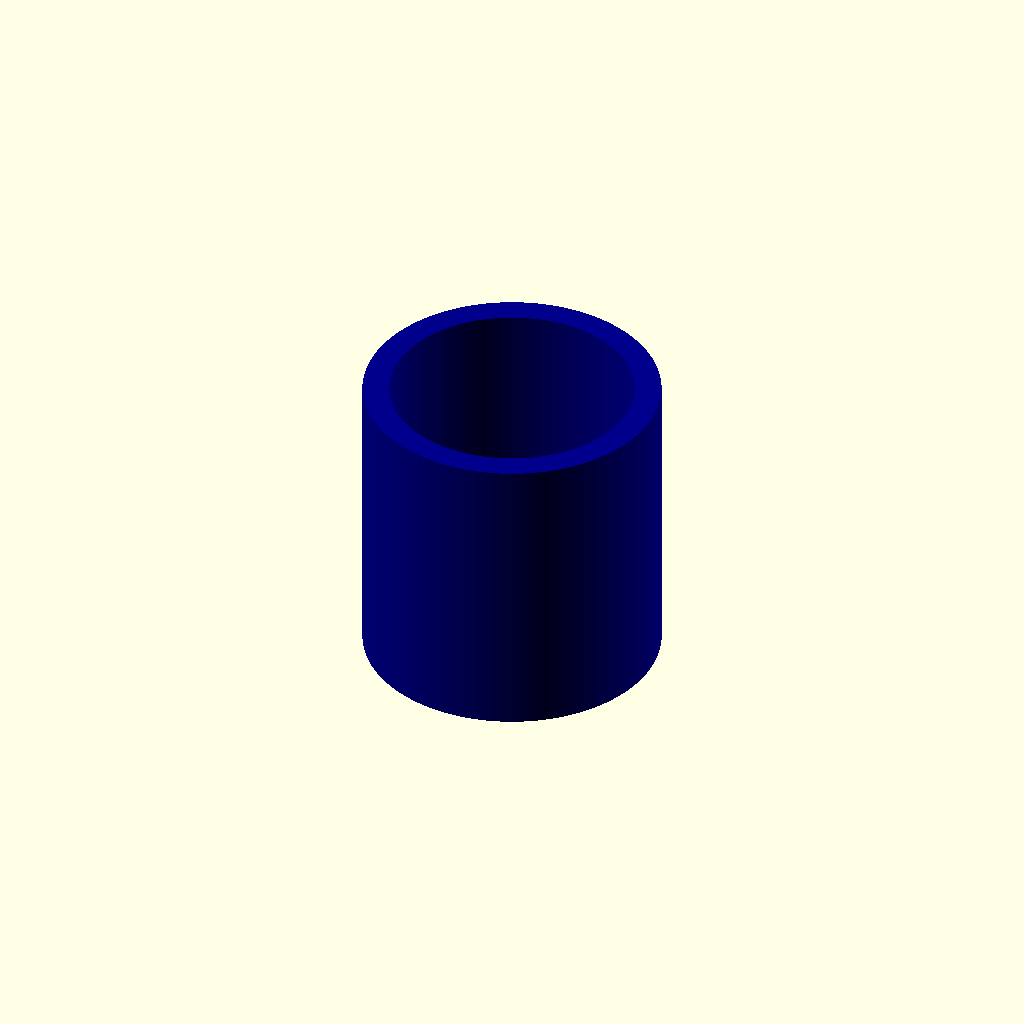
Cell 1: the model at its default parameters.
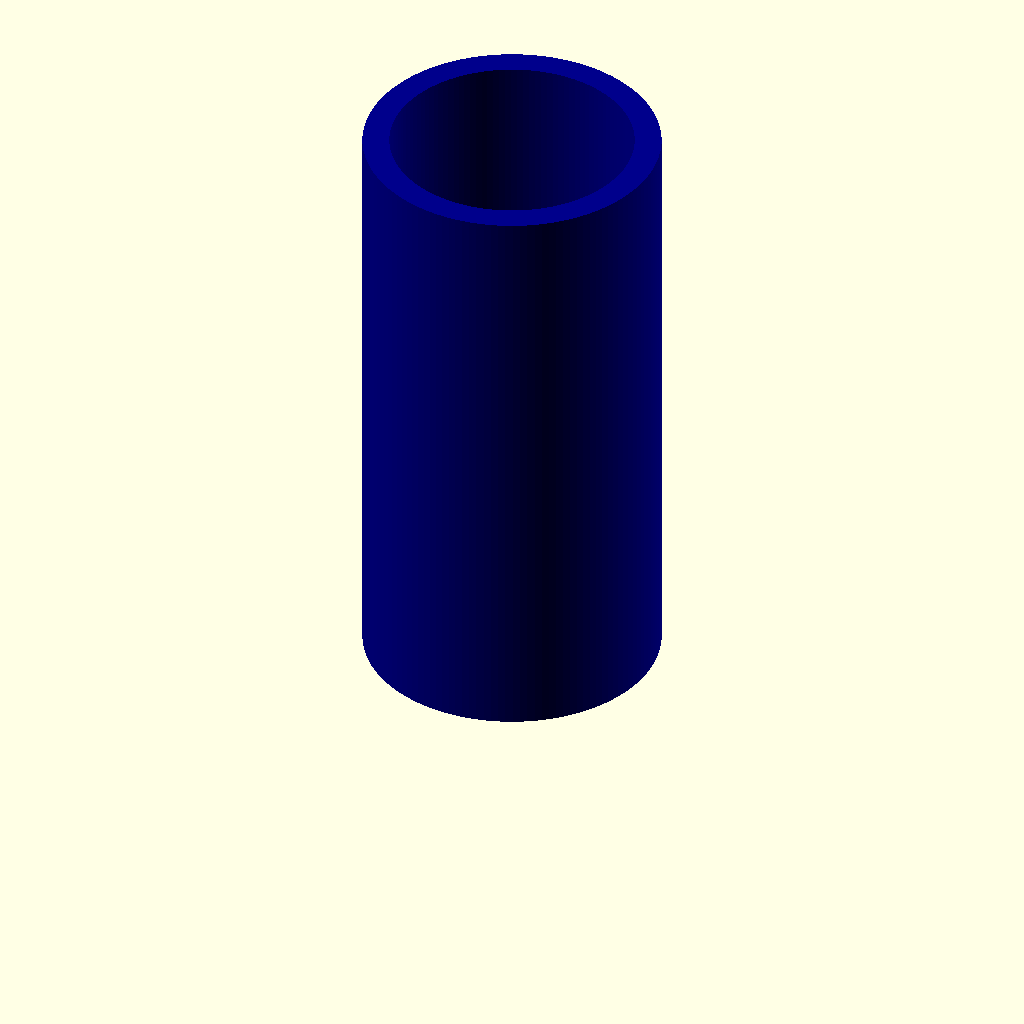
Cell 2 — insetHeight set to 18, the other parameters unchanged.
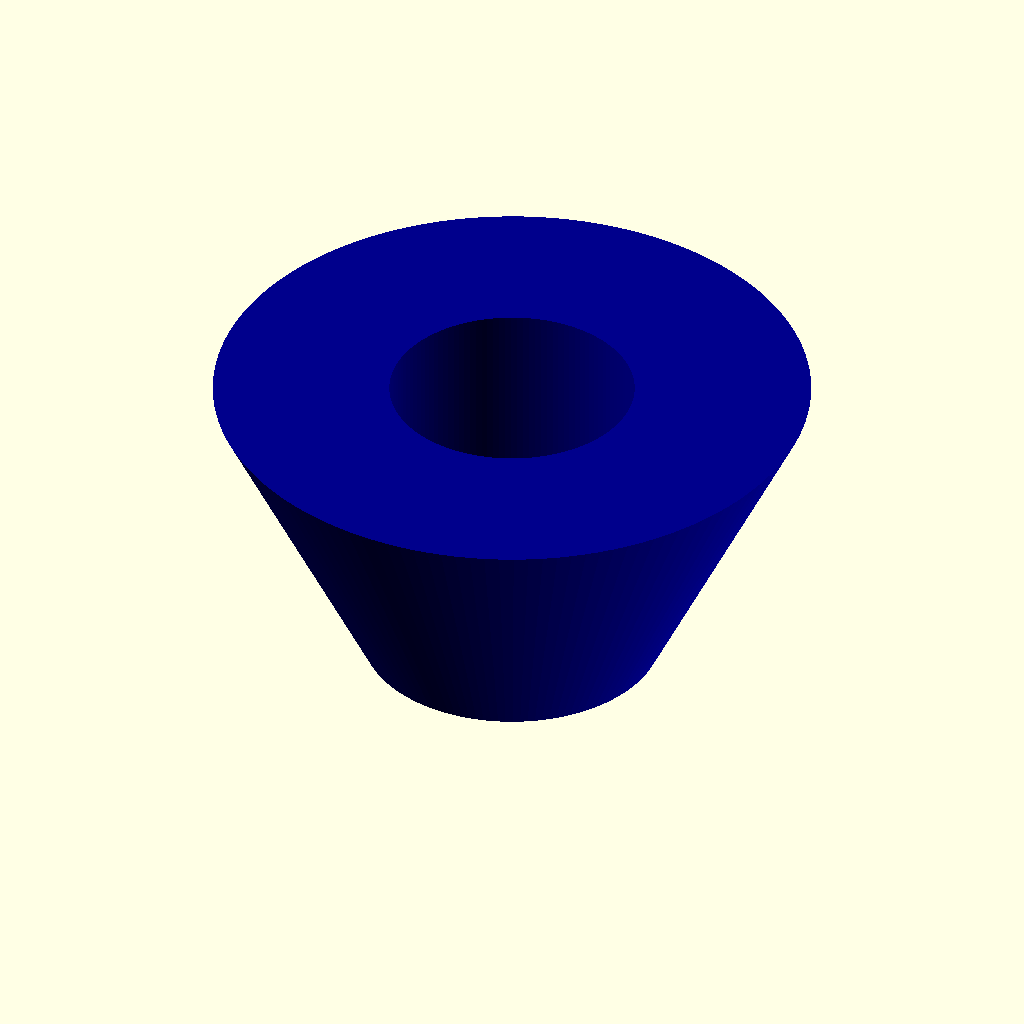
Cell 3 — insetTopDia set to 17.8, the other parameters unchanged.
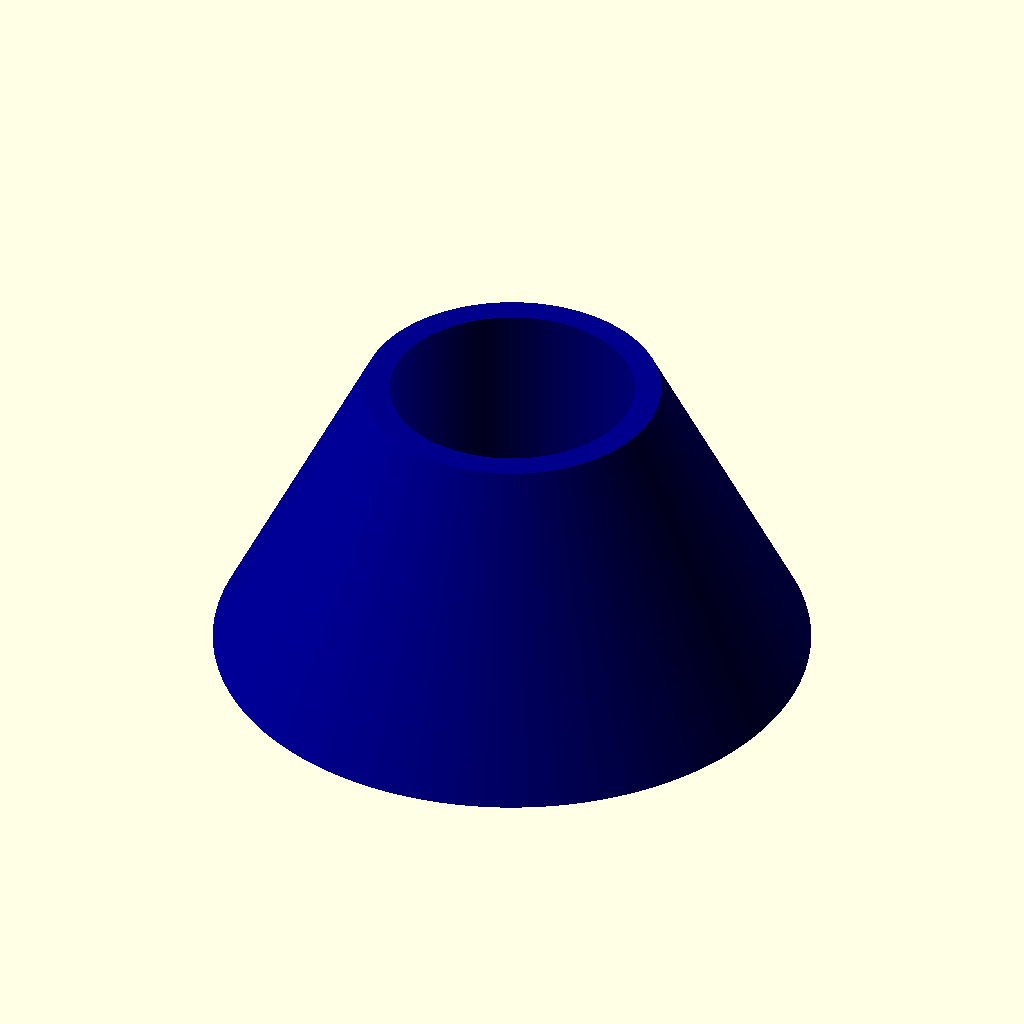
Cell 4 — insetBottomDia set to 17.8, the other parameters unchanged.
All cells are drawn from one camera (rotation 55°, 0°, 25°, orthographic, colour scheme Cornfield), so only the parameter changes between them.
The OpenSCAD source (Various/SCAD/pelikan-pura-p40-ink-cartridge-stabilizer-ring.scad):
/**
 * Ink Cartridge Stabilizer Ring for Pelikan Pura P40 Fountain Pen
 *
 * The Pelikan Pura P40 is a nice low-to-mid fountain pen and uses
 * standard international ink cartridges. Unfortunately, it lacks a 
 * close fitting guide channel for the cartridge, so that it can 
 * easily move sideways and even slide out.
 * This ring is supposed to be inserted into the section and reduces
 * the amount of play a cartridge or converter has.
 *
 * Copyright 2018, Hendrik Busch
 * https://github.com/hmbusch
 *
 * Licensed under Creative Commons Attribution Share Alike 4.0.
 * https://creativecommons.org/licenses/by-sa/4.0/
 */

$fn = 128;

insetHeight = 9;
insetTopDia = 8.9;
insetBottomDia = 8.9;

cartridgeDiameter = 7.3;

color("Darkblue") difference()  {
    cylinder(d1 = insetBottomDia, d2 = insetTopDia, h = insetHeight);
    translate([0, 0, -0.1]) cylinder(d = cartridgeDiameter, h = insetHeight + 0.2);
}
Customizer parameters (derived from the source; name, type, default, range or options):
insetHeight: number, default 9
insetTopDia: number, default 8.9
insetBottomDia: number, default 8.9
cartridgeDiameter: number, default 7.3
